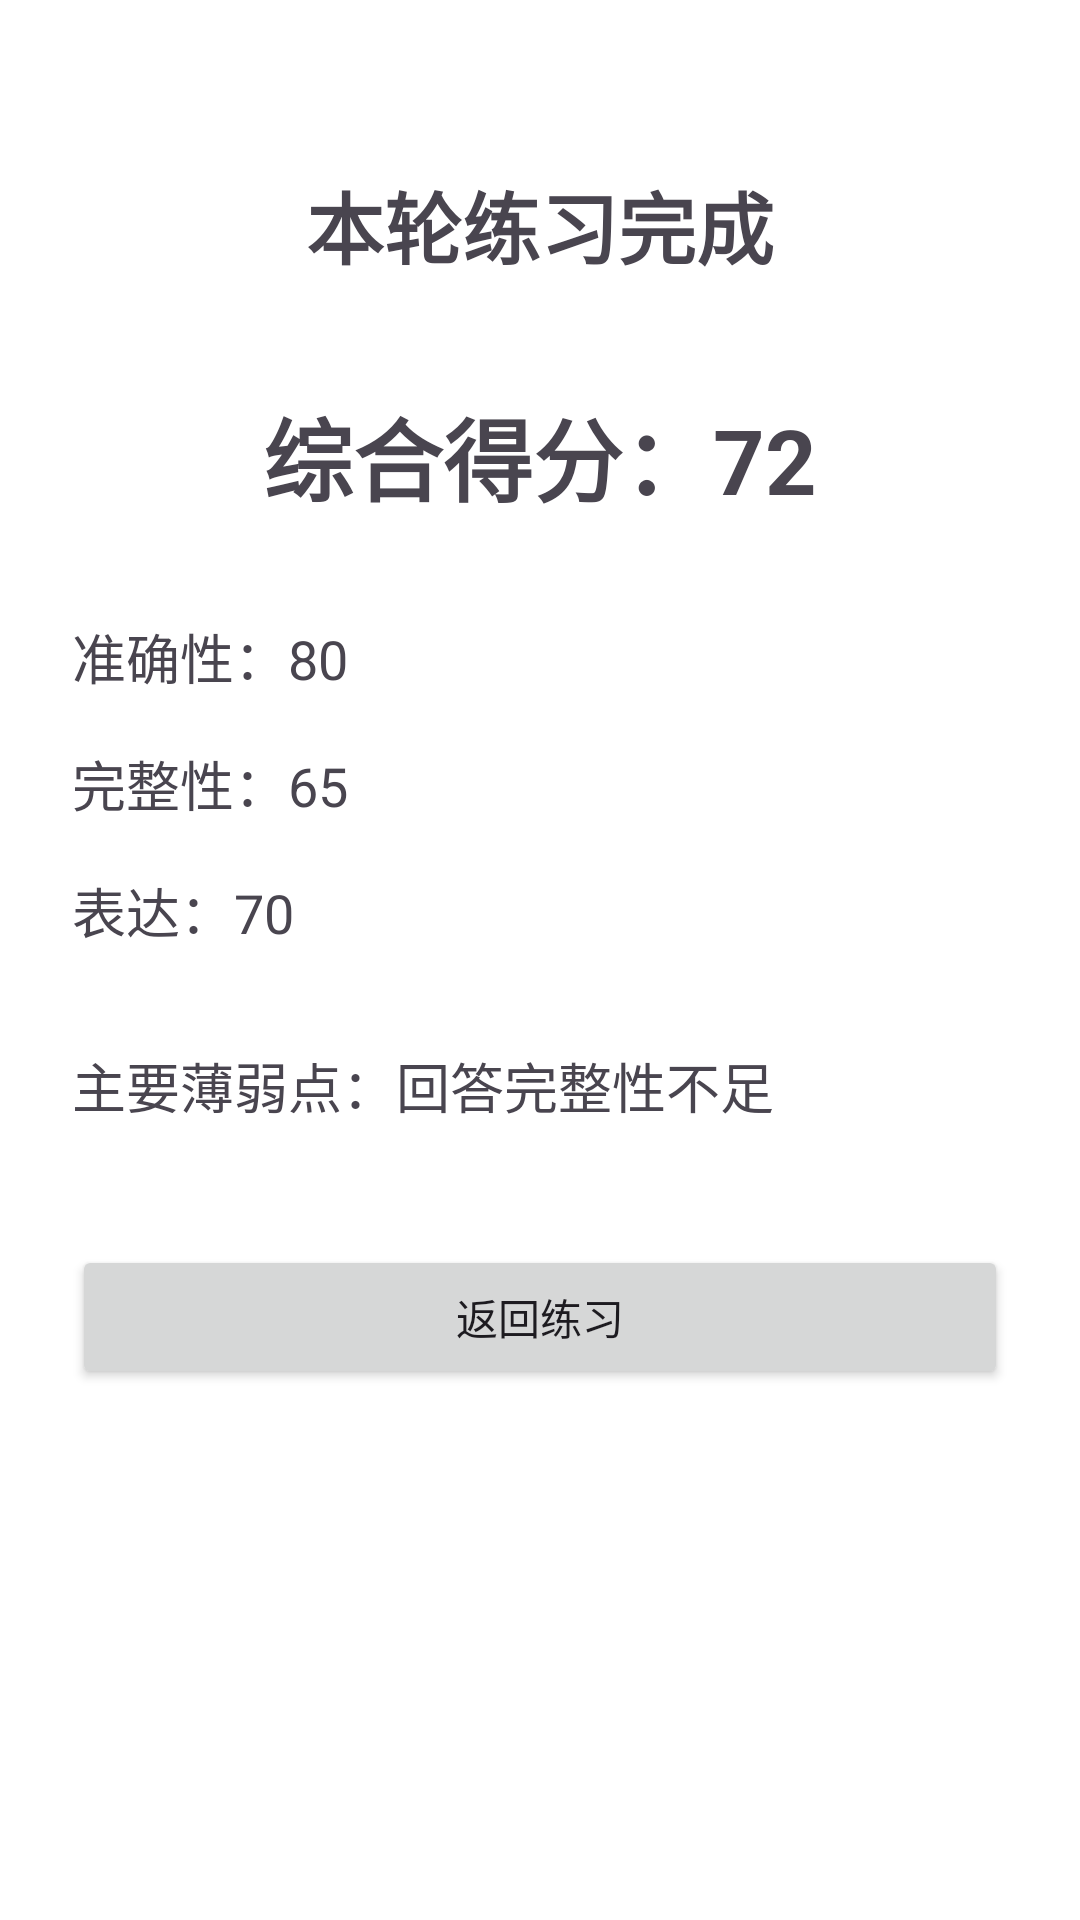

Layout XML and referenced resources for this Android screen:
<!-- AndroidManifest.xml: application theme Theme.OfferPilot -->
<!-- res/layout/fragment_summary.xml -->
<?xml version="1.0" encoding="utf-8"?>
<ScrollView xmlns:android="http://schemas.android.com/apk/res/android"
    android:layout_width="match_parent"
    android:layout_height="match_parent"
    android:background="@android:color/white"
    android:fillViewport="true">

    <LinearLayout
        android:layout_width="match_parent"
        android:layout_height="wrap_content"
        android:gravity="center_horizontal"
        android:orientation="vertical"
        android:padding="24dp">

        <TextView
            android:id="@+id/text_summary_title"
            android:layout_width="wrap_content"
            android:layout_height="wrap_content"
            android:layout_marginTop="32dp"
            android:text="本轮练习完成"
            android:textSize="26sp"
            android:textStyle="bold" />

        <TextView
            android:id="@+id/text_summary_score"
            android:layout_width="wrap_content"
            android:layout_height="wrap_content"
            android:layout_marginTop="36dp"
            android:text="综合得分：72"
            android:textSize="30sp"
            android:textStyle="bold" />

        <TextView
            android:id="@+id/text_accuracy_score"
            android:layout_width="match_parent"
            android:layout_height="wrap_content"
            android:layout_marginTop="32dp"
            android:text="准确性：80"
            android:textSize="18sp" />

        <TextView
            android:id="@+id/text_completeness_score"
            android:layout_width="match_parent"
            android:layout_height="wrap_content"
            android:layout_marginTop="16dp"
            android:text="完整性：65"
            android:textSize="18sp" />

        <TextView
            android:id="@+id/text_expression_score"
            android:layout_width="match_parent"
            android:layout_height="wrap_content"
            android:layout_marginTop="16dp"
            android:text="表达：70"
            android:textSize="18sp" />

        <TextView
            android:id="@+id/text_summary_weak_point"
            android:layout_width="match_parent"
            android:layout_height="wrap_content"
            android:layout_marginTop="32dp"
            android:text="主要薄弱点：回答完整性不足"
            android:textSize="18sp" />

        <Button
            android:id="@+id/button_back_to_practice"
            android:layout_width="match_parent"
            android:layout_height="wrap_content"
            android:layout_marginTop="40dp"
            android:text="返回练习" />

    </LinearLayout>

</ScrollView>
<!-- resources referenced by this layout -->
<resources>
  <style name="Theme.OfferPilot" parent="Base.Theme.OfferPilot" />
  <style name="Base.Theme.OfferPilot" parent="Theme.Material3.DayNight.NoActionBar">
          
          
      </style>
</resources>
